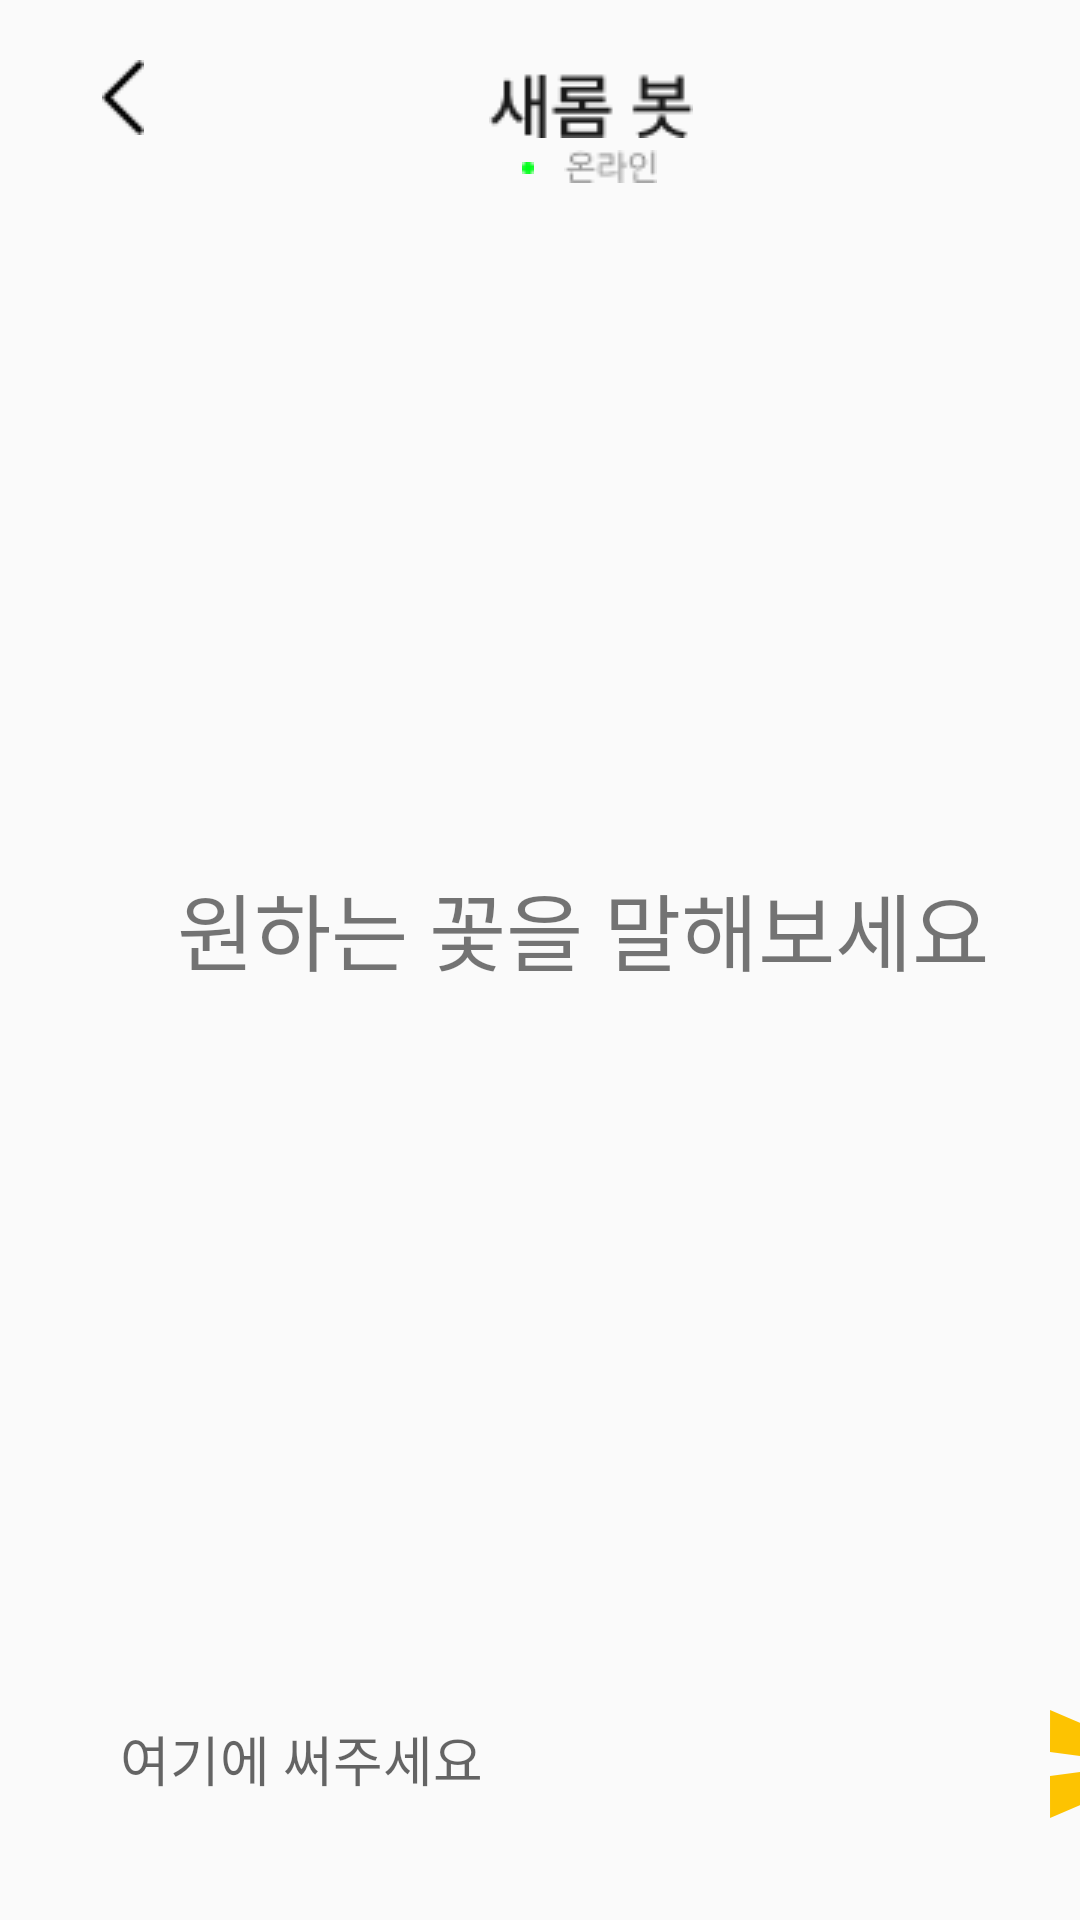

Write the Android layout XML for this screen, with the resource values it uses.
<!-- AndroidManifest.xml: application theme Theme.Pioena -->
<!-- res/layout/myflowerchatfragment.xml -->
<?xml version="1.0" encoding="utf-8"?>
<androidx.constraintlayout.widget.ConstraintLayout xmlns:android="http://schemas.android.com/apk/res/android"
    xmlns:app="http://schemas.android.com/apk/res-auto"
    xmlns:tools="http://schemas.android.com/tools"
    android:layout_width="match_parent"
    android:layout_height="match_parent"
    android:id="@+id/chatBackground">
    
    <ImageButton
        android:id="@+id/imageButton"
        android:layout_width="wrap_content"
        android:layout_height="wrap_content"
        android:layout_marginStart="34dp"
        android:layout_marginTop="20dp"
        android:background="#00ffffff"
        android:src="@drawable/vector"
        app:layout_constraintStart_toStartOf="parent"
        app:layout_constraintTop_toTopOf="parent" />
    

    <ImageView
        android:id="@+id/imageView"
        android:layout_width="wrap_content"
        android:layout_height="wrap_content"
        android:layout_marginStart="92dp"
        android:layout_marginTop="24dp"
        android:src="@drawable/bot_text"
        app:layout_constraintEnd_toEndOf="parent"
        app:layout_constraintHorizontal_bias="0.152"
        app:layout_constraintStart_toEndOf="@+id/imageButton"
        app:layout_constraintTop_toTopOf="parent" />

    <ImageView
        android:id="@+id/imageView2"
        android:layout_width="wrap_content"
        android:layout_height="wrap_content"
        android:layout_marginStart="140dp"
        android:layout_marginTop="4dp"
        android:src="@drawable/bot_online"
        app:layout_constraintStart_toEndOf="@+id/imageButton"
        app:layout_constraintTop_toBottomOf="@+id/imageView" />

    <ImageView
        android:id="@+id/imageView3"
        android:layout_width="16dp"
        android:layout_height="0dp"
        android:layout_marginStart="120dp"
        android:layout_marginTop="8dp"
        android:src="@drawable/online_light"
        app:layout_constraintStart_toEndOf="@+id/imageButton"
        app:layout_constraintTop_toBottomOf="@+id/imageView" />

    <RelativeLayout
        android:layout_width="408dp"
        android:layout_height="700dp"
        app:layout_constraintStart_toStartOf="parent"
        app:layout_constraintTop_toTopOf="parent">

        <androidx.recyclerview.widget.RecyclerView
            android:id="@+id/recycler_view_ai"
            android:layout_width="405dp"
            android:layout_height="470dp"
            android:layout_alignParentStart="true"
            android:layout_alignParentTop="true"
            android:layout_marginStart="3dp"
            android:layout_marginTop="87dp"
            app:layout_constraintStart_toStartOf="parent" />

        <TextView
            android:id="@+id/welcome_text"
            android:layout_width="match_parent"
            android:layout_height="wrap_content"
            android:layout_alignTop="@+id/recycler_view_ai"
            android:layout_alignParentStart="true"
            android:layout_centerInParent="true"
            android:layout_marginStart="3dp"
            android:layout_marginTop="202dp"
            android:text="        원하는 꽃을 말해보세요"
            android:textSize="28dp"
            app:layout_constraintStart_toStartOf="parent" />

        <androidx.constraintlayout.widget.ConstraintLayout
            android:id="@+id/bottom_layout"
            android:layout_width="match_parent"
            android:layout_height="80dp"
            android:layout_below="@+id/recycler_view_ai"
            android:layout_alignParentStart="true"
            android:layout_alignParentBottom="true"
            android:layout_marginStart="0dp"
            android:layout_marginTop="0dp"
            app:layout_constraintStart_toStartOf="parent"
            app:layout_constraintTop_toBottomOf="@+id/recycler_view_ai">

            <EditText
                android:id="@+id/message_edit_text"
                android:layout_width="314dp"
                android:layout_height="wrap_content"
                android:layout_marginStart="24dp"
                android:background="@drawable/rounded_corner"
                android:hint="여기에 써주세요 "
                android:inputType="none"
                android:padding="16dp"
                app:layout_constraintStart_toStartOf="parent"
                app:layout_constraintTop_toTopOf="parent" />

            <ImageButton
                android:id="@+id/text_send_btn"
                android:layout_width="48dp"
                android:layout_height="48dp"
                android:layout_alignParentTop="true"
                android:layout_marginStart="8dp"
                android:layout_marginTop="7dp"
                android:layout_toEndOf="@+id/message_edit_text"
                android:background="?attr/selectableItemBackgroundBorderless"
                android:padding="8dp"
                android:src="@drawable/baseline_send_24"
                app:layout_constraintStart_toEndOf="@+id/message_edit_text"
                app:layout_constraintTop_toTopOf="@+id/message_edit_text" />
        </androidx.constraintlayout.widget.ConstraintLayout>
    </RelativeLayout>
</androidx.constraintlayout.widget.ConstraintLayout>
<!-- resources referenced by this layout -->
<resources>
  <!-- drawable baseline_send_24 (drawable) -->
  <vector android:autoMirrored="true" android:height="48dp"
      android:tint="#FDC301" android:viewportHeight="24"
      android:viewportWidth="24" android:width="48dp" xmlns:android="http://schemas.android.com/apk/res/android">
      <path android:fillColor="@android:color/white" android:pathData="M2.01,21L23,12 2.01,3 2,10l15,2 -15,2z"/>
  </vector>
  <!-- drawable bot_online: png bitmap (drawable, 574 bytes) -->
  <!-- drawable bot_text: png bitmap (drawable, 986 bytes) -->
  <!-- drawable online_light: png bitmap (drawable, 164 bytes) -->
  <!-- drawable vector: png bitmap (drawable, 188 bytes) -->
  <style name="Theme.Pioena" parent="Base.Theme.Pioena" />
  <style name="Base.Theme.Pioena" parent="Theme.AppCompat.Light.NoActionBar">
          
          
      </style>
</resources>
